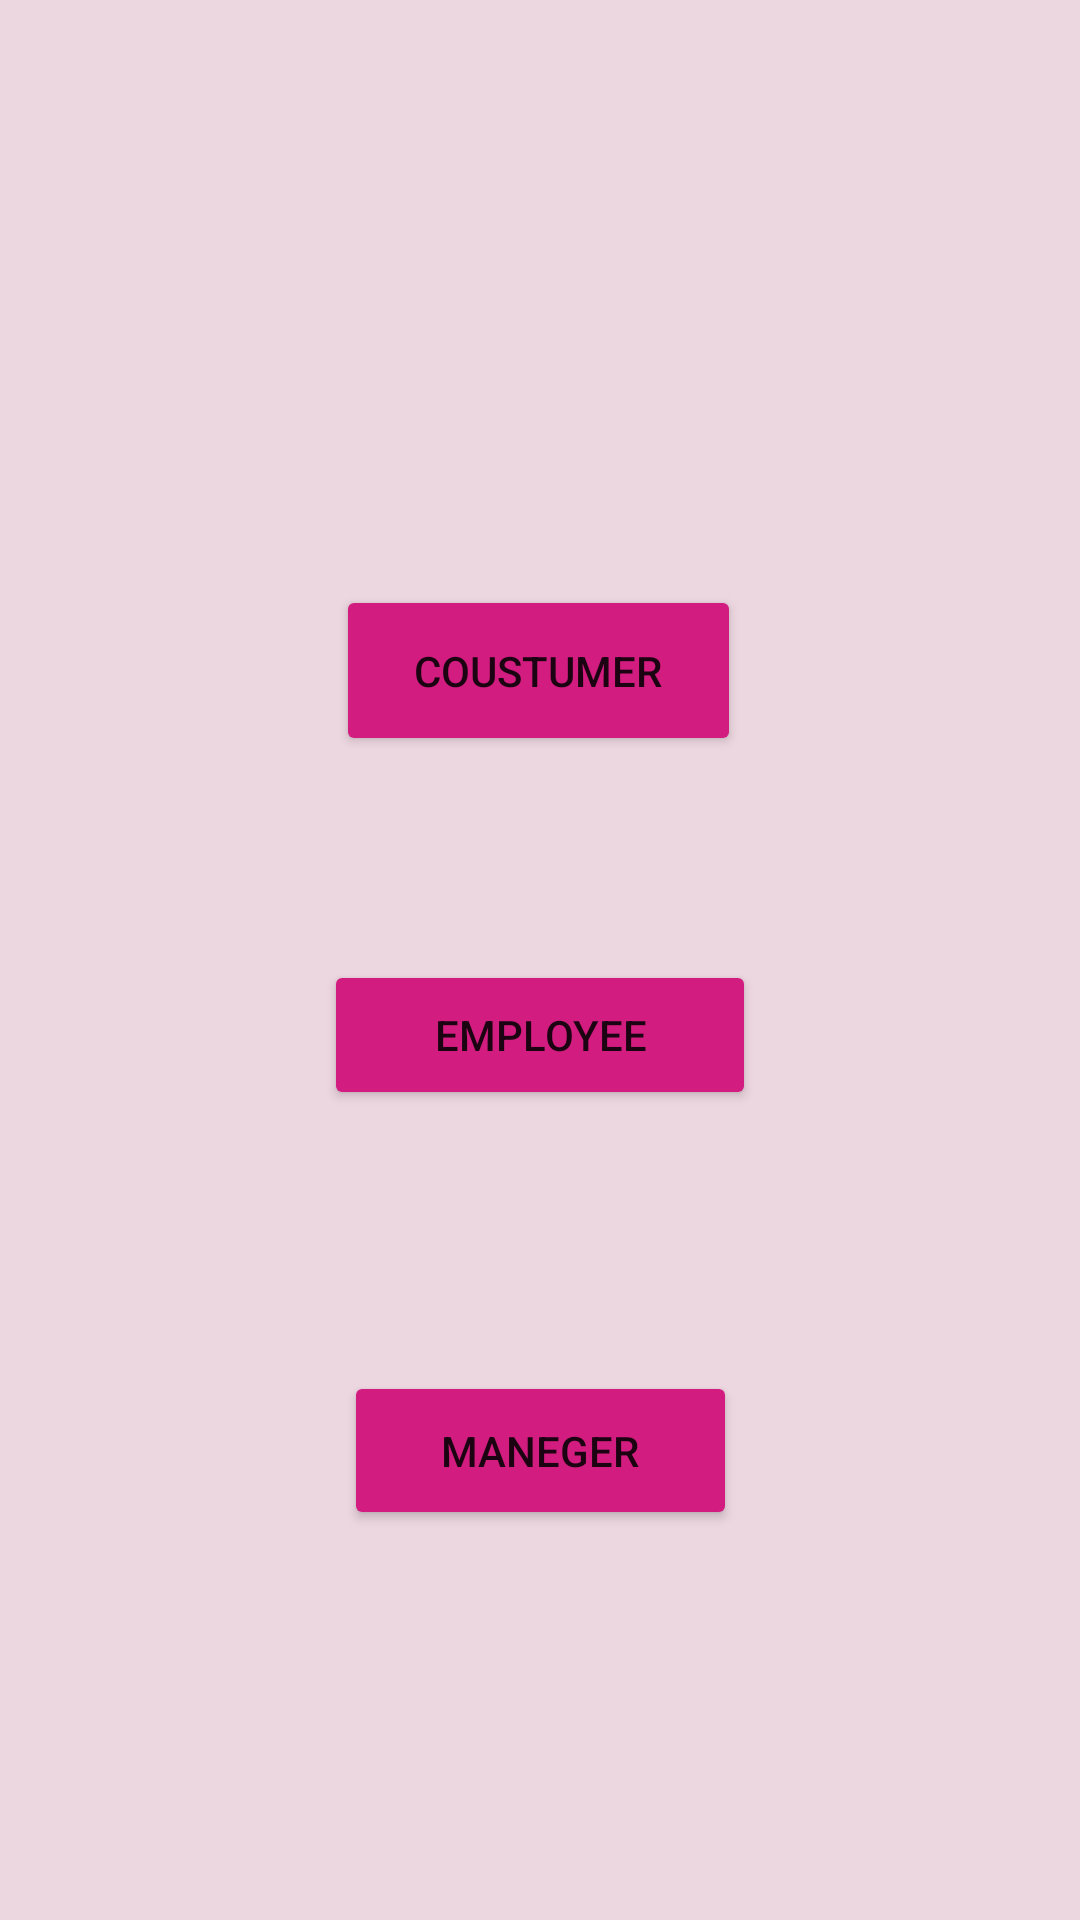

Here is an Android app screen rendered from its layout file. Give the layout XML and the strings, colors and styles it references.
<!-- AndroidManifest.xml: application theme Theme.Resturantmariam -->
<!-- res/layout/activity_main.xml -->
<?xml version="1.0" encoding="utf-8"?>
<androidx.constraintlayout.widget.ConstraintLayout xmlns:android="http://schemas.android.com/apk/res/android"
    xmlns:app="http://schemas.android.com/apk/res-auto"
    xmlns:tools="http://schemas.android.com/tools"
    android:id="@+id/backroung"
    android:layout_width="match_parent"
    android:layout_height="match_parent"
    android:background="@color/pink4"
    android:backgroundTintMode="multiply"
    tools:context=".MainActivity">

    <Button
        android:id="@+id/Coustomer"
        android:layout_width="135dp"
        android:layout_height="57dp"
        android:layout_marginBottom="68dp"
        android:backgroundTint="#D31C80"
        android:onClick="coustumer"
        android:text="Coustumer"
        app:layout_constraintBottom_toTopOf="@+id/employee"
        app:layout_constraintEnd_toEndOf="parent"
        app:layout_constraintHorizontal_bias="0.498"
        app:layout_constraintStart_toStartOf="parent" />

    <Button
        android:id="@+id/employee"
        android:layout_width="144dp"
        android:layout_height="50dp"
        android:layout_marginBottom="87dp"
        android:backgroundTint="@color/pink"
        android:onClick="employee"
        android:text="Employee"
        app:layout_constraintBottom_toTopOf="@+id/Maneger"
        app:layout_constraintEnd_toEndOf="parent"
        app:layout_constraintStart_toStartOf="parent" />

    <Button
        android:id="@+id/Maneger"
        android:layout_width="131dp"
        android:layout_height="53dp"
        android:layout_marginBottom="130dp"
        android:backgroundTint="@color/pink"
        android:onClick="maneger"
        android:text="maneger"
        app:layout_constraintBottom_toBottomOf="parent"
        app:layout_constraintEnd_toEndOf="parent"
        app:layout_constraintStart_toStartOf="parent"
        app:layout_constraintTop_toBottomOf="@+id/restlogo" />

    <ImageView
        android:id="@+id/restlogo"
        android:layout_width="198dp"
        android:layout_height="0dp"
        android:layout_marginTop="72dp"
        android:layout_marginBottom="380dp"
        app:layout_constraintBottom_toTopOf="@+id/Maneger"
        app:layout_constraintEnd_toEndOf="parent"
        app:layout_constraintStart_toStartOf="parent"
        app:layout_constraintTop_toTopOf="parent"
        tools:srcCompat="@tools:sample/avatars" />

    <FrameLayout
        android:id="@+id/frameLayoutMAIN"
        android:layout_width="346dp"
        android:layout_height="0dp"
        android:layout_marginStart="16dp"
        android:layout_marginTop="30dp"
        android:layout_marginBottom="30dp"
        app:layout_constraintBottom_toBottomOf="parent"
        app:layout_constraintStart_toStartOf="parent"
        app:layout_constraintTop_toTopOf="parent">

    </FrameLayout>

</androidx.constraintlayout.widget.ConstraintLayout>
<!-- resources referenced by this layout -->
<resources>
  <color name="pink">#D31C80</color>
  <color name="pink4">#ECD6E0</color>
  <style name="Theme.Resturantmariam" parent="Theme.MaterialComponents.DayNight.DarkActionBar">
          
          <item name="colorPrimary">@color/purple_500</item>
          <item name="colorPrimaryVariant">@color/purple_700</item>
          <item name="colorOnPrimary">@color/white</item>
          
          <item name="colorSecondary">@color/teal_200</item>
          <item name="colorSecondaryVariant">@color/teal_700</item>
          <item name="colorOnSecondary">@color/black</item>
          
          <item name="android:statusBarColor">?attr/colorPrimaryVariant</item>
          
      </style>
  <color name="purple_500">#FF6200EE</color>
  <color name="purple_700">#FF3700B3</color>
  <color name="white">#FFFFFFFF</color>
  <color name="teal_200">#FF03DAC5</color>
  <color name="teal_700">#FF018786</color>
  <color name="black">#FF000000</color>
</resources>
